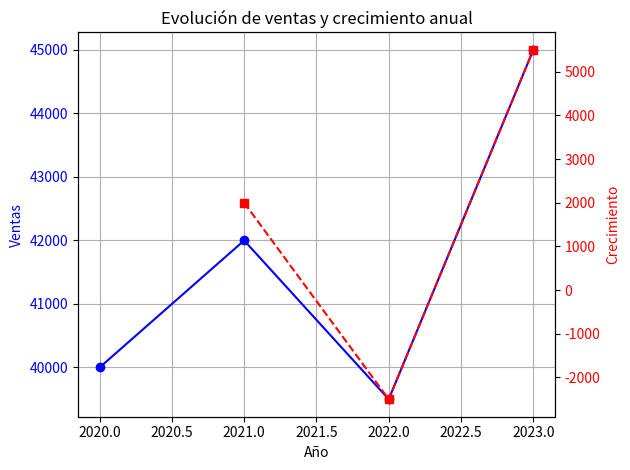

Write Python code to recreate this figure.
import pandas as pd
import matplotlib.pyplot as plt

años = [2020, 2021, 2022, 2023]
ventas = [40000, 42000, 39500, 45000]

df = pd.DataFrame({
    "Año": años,
    "Ventas": ventas
})

df['Crecimiento'] = df['Ventas'].diff()

fig, ax1 = plt.subplots()

ax1.plot(df['Año'], df['Ventas'], marker='o', color='blue', label='Ventas')
ax1.set_xlabel('Año')
ax1.set_ylabel('Ventas', color='blue')
ax1.tick_params(axis='y', labelcolor='blue')
ax1.grid(True)

ax2 = ax1.twinx()
ax2.plot(df['Año'], df['Crecimiento'], marker='s', color='red', linestyle='--', label='Crecimiento')
ax2.set_ylabel('Crecimiento', color='red')
ax2.tick_params(axis='y', labelcolor='red')

plt.title('Evolución de ventas y crecimiento anual')
fig.tight_layout()
plt.show()

# El gráfico permite ver claramente la tendencia de las ventas y cuánto cambian cada año.
# La línea azul muestra las ventas de cada año, y la roja el crecimiento de las ventas y cuanto cambian cada año.